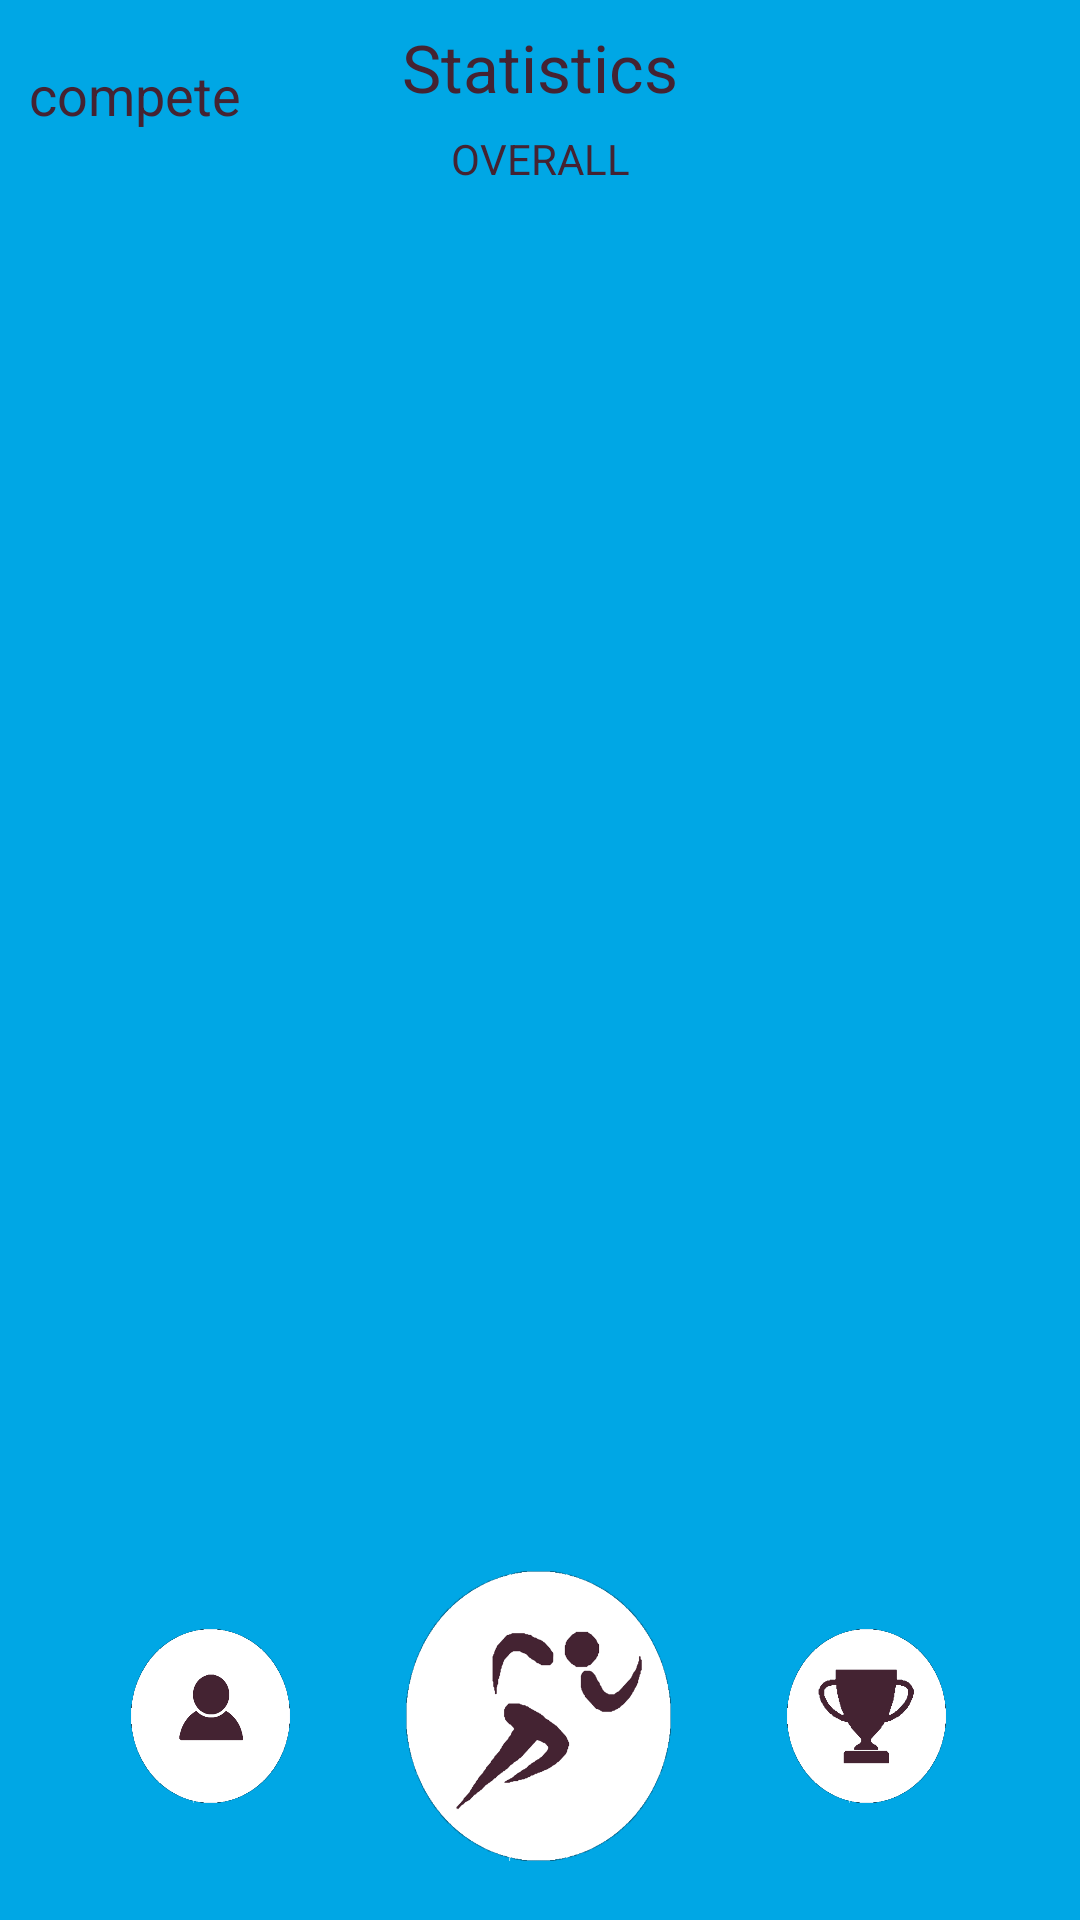

Produce the Android XML layout that renders to this screen, including the resource entries it uses.
<!-- AndroidManifest.xml: application theme AppTheme -->
<!-- res/layout/mainmenu.xml -->
<?xml version="1.0" encoding="utf-8"?>
<LinearLayout xmlns:android="http://schemas.android.com/apk/res/android"
    android:orientation="vertical"
    android:layout_width="match_parent"
    android:layout_height="match_parent"
    android:background="@color/compete_light_blue">

    <LinearLayout
        android:layout_width="fill_parent"
        android:layout_height="fill_parent"
        android:orientation="vertical">

        <LinearLayout
            android:layout_width="fill_parent"
            android:layout_height="0dp"
            android:layout_weight="7.1"
            android:orientation="vertical">


            <LinearLayout
                android:layout_width="fill_parent"
                android:layout_height="0dp"
                android:layout_weight="1"
                android:orientation="horizontal">
                <LinearLayout
                    android:layout_width="0dp"
                    android:layout_height="fill_parent"
                    android:layout_weight="2"
                    android:background="@color/compete_light_blue"
                    android:gravity="center">

                    <TextView
                        android:layout_width="wrap_content"
                        android:layout_height="wrap_content"
                        android:textAppearance="?android:attr/textAppearanceMedium"
                        android:text="@string/textCompete"
                        android:gravity="center"
                        android:textColor="@color/compete_gray" />
                </LinearLayout>

                <LinearLayout
                    android:orientation="vertical"
                    android:layout_width="0dp"
                    android:layout_height="match_parent"
                    android:layout_weight="4">

                    <LinearLayout
                        android:orientation="horizontal"
                        android:layout_width="match_parent"
                        android:layout_height="0dp"
                        android:layout_weight="0.1" />

                    <LinearLayout
                        android:orientation="horizontal"
                        android:layout_width="match_parent"
                        android:layout_height="0dp"
                        android:layout_weight="2">

                        <TextView
                            android:layout_width="fill_parent"
                            android:layout_height="fill_parent"
                            android:text="@string/textStatistics"
                            style="@style/StatisticsTextFont"/>
                    </LinearLayout>

                    <LinearLayout
                        android:orientation="horizontal"
                        android:layout_width="match_parent"
                        android:layout_height="0dp"
                        android:layout_weight="1"
                        android:layout_gravity="center"
                        android:gravity="center">

                        <TextView
                            android:layout_width="fill_parent"
                            android:layout_height="fill_parent"
                            android:text="OVERALL"
                            android:id="@+id/tTypeStatistics"
                            android:gravity="center"
                            style="@style/SmallStatisticsTextFont"
                            android:layout_gravity="center" />
                    </LinearLayout>

                </LinearLayout>

                <TabHost
                    android:layout_width="0dp"
                    android:layout_height="fill_parent"
                    android:id="@+id/tabHostMainMenu"
                    android:layout_weight="2"
                    android:background="@color/compete_light_blue">

                    <LinearLayout
                        android:layout_width="match_parent"
                        android:layout_height="fill_parent"
                        android:orientation="horizontal"
                        android:gravity="bottom">

                        <FrameLayout
                            android:id="@android:id/tabcontent"
                            android:layout_width="wrap_content"
                            android:layout_height="fill_parent"
                            android:visibility="invisible">

                            <LinearLayout
                                android:id="@+id/tabGlobal"
                                android:layout_width="wrap_content"
                                android:layout_height="wrap_content"
                                android:orientation="vertical"
                                android:visibility="gone"></LinearLayout>

                            <LinearLayout
                                android:id="@+id/tabLastRace"
                                android:layout_width="wrap_content"
                                android:layout_height="wrap_content"
                                android:orientation="vertical"
                                android:visibility="gone"></LinearLayout>

                        </FrameLayout>

                        <TabWidget
                            android:id="@android:id/tabs"
                            android:layout_width="fill_parent"
                            android:layout_height="fill_parent"
                            android:gravity="bottom"></TabWidget>

                    </LinearLayout>
                </TabHost>

            </LinearLayout>

            <LinearLayout
                android:layout_width="fill_parent"
                android:layout_height="0dp"
                android:layout_weight="7"
                android:orientation="horizontal">

                <android.support.v4.view.ViewPager xmlns:android="http://schemas.android.com/apk/res/android"
                    android:id="@+id/pagerMainMenu"
                    android:layout_width="match_parent"
                    android:layout_height="match_parent"
                    android:layout_gravity="left">
                </android.support.v4.view.ViewPager>

            </LinearLayout>



        </LinearLayout>

        <LinearLayout
            android:layout_width="fill_parent"
            android:layout_height="0dp"
            android:layout_weight="1.9"
            android:orientation="vertical"
            android:background="@color/compete_light_blue">

            <Space
                android:layout_width="match_parent"
                android:layout_height="0dp"
                android:layout_weight="0.6"/>

            <LinearLayout
                android:layout_width="fill_parent"
                android:layout_height="0dp"
                android:layout_weight="3"
                android:orientation="horizontal">

                <Space
                    android:layout_width="0dp"
                    android:layout_height="match_parent"
                    android:layout_weight="1.5"/>

                <LinearLayout
                    android:orientation="vertical"
                    android:layout_width="0dp"
                    android:layout_height="fill_parent"
                    android:layout_weight="5">
                    <LinearLayout
                        android:layout_width="fill_parent"
                        android:layout_height="0dp"
                        android:layout_weight="1"></LinearLayout>
                    <LinearLayout
                        android:layout_width="fill_parent"
                        android:layout_height="0dp"
                        android:orientation="horizontal"
                        android:layout_weight="3">

                        <LinearLayout
                            android:layout_width="0dp"
                            android:layout_height="fill_parent"
                            android:layout_weight="1"></LinearLayout>
                        <Button
                            android:layout_width="0dp"
                            android:layout_height="fill_parent"
                            android:layout_weight="3"
                            android:id="@+id/bProfile"
                            android:background="@drawable/anim_button_profile" />
                        <LinearLayout
                            android:layout_width="0dp"
                            android:layout_height="fill_parent"
                            android:layout_weight="1"></LinearLayout>
                    </LinearLayout>

                    <LinearLayout
                        android:layout_width="fill_parent"
                        android:layout_height="0dp"
                        android:layout_weight="1"></LinearLayout>

                </LinearLayout>


                <Space
                    android:layout_width="0dp"
                    android:layout_height="match_parent"
                    android:layout_weight="1.2"/>
                <Button
                    android:layout_width="0dp"
                    android:layout_height="fill_parent"
                    android:layout_weight="5"
                    android:id="@+id/bRun"
                    android:background="@drawable/anim_button_man_run" />
                 <Space
                    android:layout_width="0dp"
                    android:layout_height="match_parent"
                    android:layout_weight="1.2"/>

                <LinearLayout
                    android:orientation="vertical"
                    android:layout_width="0dp"
                    android:layout_height="fill_parent"
                    android:layout_weight="5" >

                    <LinearLayout
                        android:layout_width="fill_parent"
                        android:layout_height="0dp"
                        android:layout_weight="1" />

                    <LinearLayout
                        android:layout_width="fill_parent"
                        android:layout_height="0dp"
                        android:orientation="horizontal"
                        android:layout_weight="3" >

                        <LinearLayout
                            android:layout_width="0dp"
                            android:layout_height="fill_parent"
                            android:layout_weight="1" />

                        <Button
                            android:layout_width="0dp"
                            android:layout_height="fill_parent"
                            android:layout_weight="3"
                            android:id="@+id/bRanking"
                            android:background="@drawable/anim_button_ranking"  />

                        <LinearLayout
                            android:layout_width="0dp"
                            android:layout_height="fill_parent"
                            android:layout_weight="1" />
                    </LinearLayout>

                    <LinearLayout
                        android:layout_width="fill_parent"
                        android:layout_height="0dp"
                        android:layout_weight="1" />
                </LinearLayout>

                <Space
                    android:layout_width="0dp"
                    android:layout_height="match_parent"
                    android:layout_weight="1.5"/>

            </LinearLayout>
            <Space
                android:layout_width="match_parent"
                android:layout_height="0dp"
                android:layout_weight="0.6"/>
        </LinearLayout>

    </LinearLayout>


</LinearLayout>
<!-- resources referenced by this layout -->
<resources>
  <color name="compete_gray">#442332</color>
  <color name="compete_light_blue">#00a7e5</color>
  <!-- drawable anim_button_man_run (drawable) -->
  <?xml version="1.0" encoding="utf-8"?>
  <selector xmlns:android="http://schemas.android.com/apk/res/android">
    <item android:drawable="@drawable/run_man_button_clic"
        android:textColor="@color/compete_orange"
        android:state_pressed="true" />
  <item android:drawable="@drawable/run_man_button" />
  </selector>
  <!-- drawable anim_button_profile (drawable) -->
  <?xml version="1.0" encoding="utf-8"?>
  <selector xmlns:android="http://schemas.android.com/apk/res/android">
    <item android:drawable="@drawable/profile_button_clic"
        android:textColor="@color/compete_orange"
        android:state_pressed="true" />
  <item android:drawable="@drawable/profile_button" />
  </selector>
  <!-- drawable anim_button_ranking (drawable) -->
  <?xml version="1.0" encoding="utf-8"?>
  <selector xmlns:android="http://schemas.android.com/apk/res/android">
    <item android:drawable="@drawable/ranking_button_clic"
        android:textColor="@color/compete_orange"
        android:state_pressed="true" />
  <item android:drawable="@drawable/ranking_button" />
  </selector>
  <string name="textCompete">compete</string>
  <string name="textStatistics">Statistics</string>
  <style name="SmallStatisticsTextFont" parent="@android:style/TextAppearance.Small">
          <item name="android:textColor">#442332</item>
          <item name="android:typeface">normal</item>
          <item name="android:gravity">center</item>
      </style>
  <style name="StatisticsTextFont">
          <item name="android:textColor">#442332</item>
          <item name="android:typeface">normal</item>
          <item name="android:gravity">center</item>
          <item name="android:textSize">22sp</item>
      </style>
  <style name="AppTheme" parent="android:Theme.Holo.Light.DarkActionBar">
          
      </style>
  <!-- drawable run_man_button_clic: png bitmap (drawable, 19820 bytes) -->
  <color name="compete_orange">#ff6418</color>
  <!-- drawable run_man_button: png bitmap (drawable, 40832 bytes) -->
  <!-- drawable profile_button_clic: png bitmap (drawable, 15157 bytes) -->
  <!-- drawable profile_button: png bitmap (drawable, 30503 bytes) -->
  <!-- drawable ranking_button_clic: png bitmap (drawable, 19471 bytes) -->
  <!-- drawable ranking_button: png bitmap (drawable, 37105 bytes) -->
</resources>
